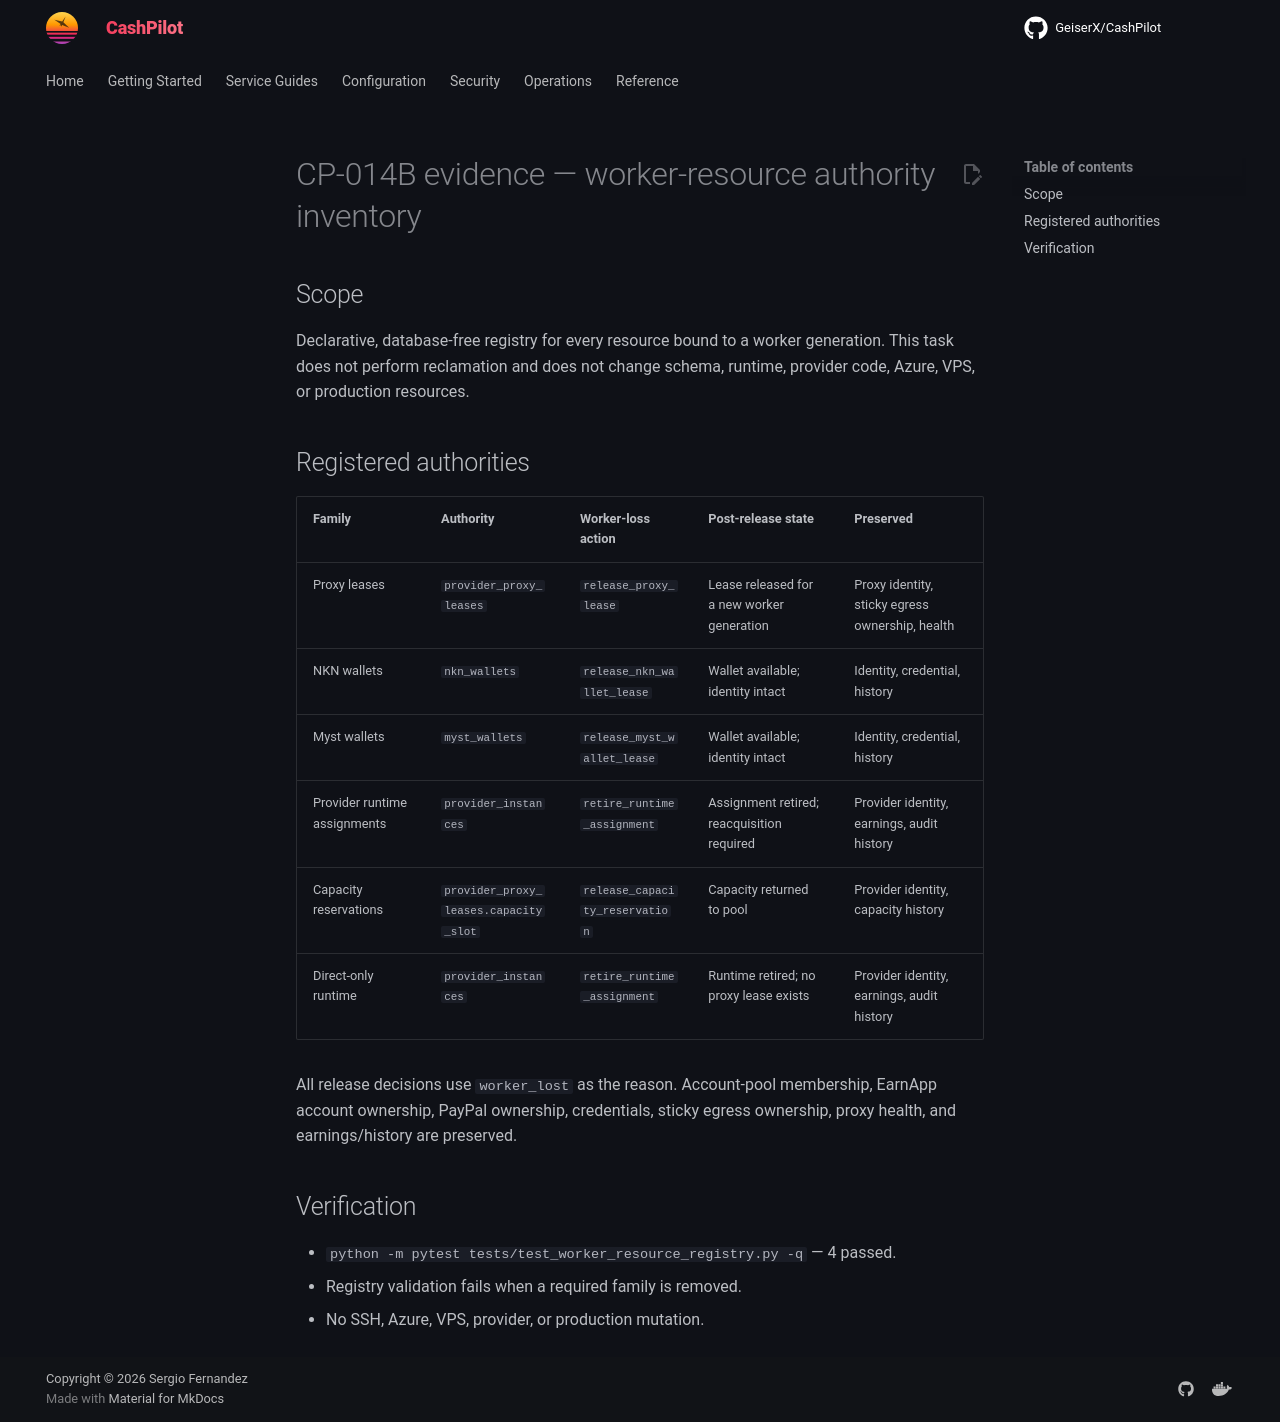

repository: assetforgeai-tech/CashPilot · page: evidence/CP-014B-2026-09-22/index.html · generator: mkdocs

# CP-014B evidence — worker-resource authority inventory

## Scope

Declarative, database-free registry for every resource bound to a worker
generation. This task does not perform reclamation and does not change schema,
runtime, provider code, Azure, VPS, or production resources.

## Registered authorities

| Family | Authority | Worker-loss action | Post-release state | Preserved |
| --- | --- | --- | --- | --- |
| Proxy leases | `provider_proxy_leases` | `release_proxy_lease` | Lease released for a new worker generation | Proxy identity, sticky egress ownership, health |
| NKN wallets | `nkn_wallets` | `release_nkn_wallet_lease` | Wallet available; identity intact | Identity, credential, history |
| Myst wallets | `myst_wallets` | `release_myst_wallet_lease` | Wallet available; identity intact | Identity, credential, history |
| Provider runtime assignments | `provider_instances` | `retire_runtime_assignment` | Assignment retired; reacquisition required | Provider identity, earnings, audit history |
| Capacity reservations | `provider_proxy_leases.capacity_slot` | `release_capacity_reservation` | Capacity returned to pool | Provider identity, capacity history |
| Direct-only runtime | `provider_instances` | `retire_runtime_assignment` | Runtime retired; no proxy lease exists | Provider identity, earnings, audit history |

All release decisions use `worker_lost` as the reason. Account-pool
membership, EarnApp account ownership, PayPal ownership, credentials,
sticky egress ownership, proxy health, and earnings/history are preserved.

## Verification

- `python -m pytest tests/test_worker_resource_registry.py -q` — 4 passed.
- Registry validation fails when a required family is removed.
- No SSH, Azure, VPS, provider, or production mutation.
